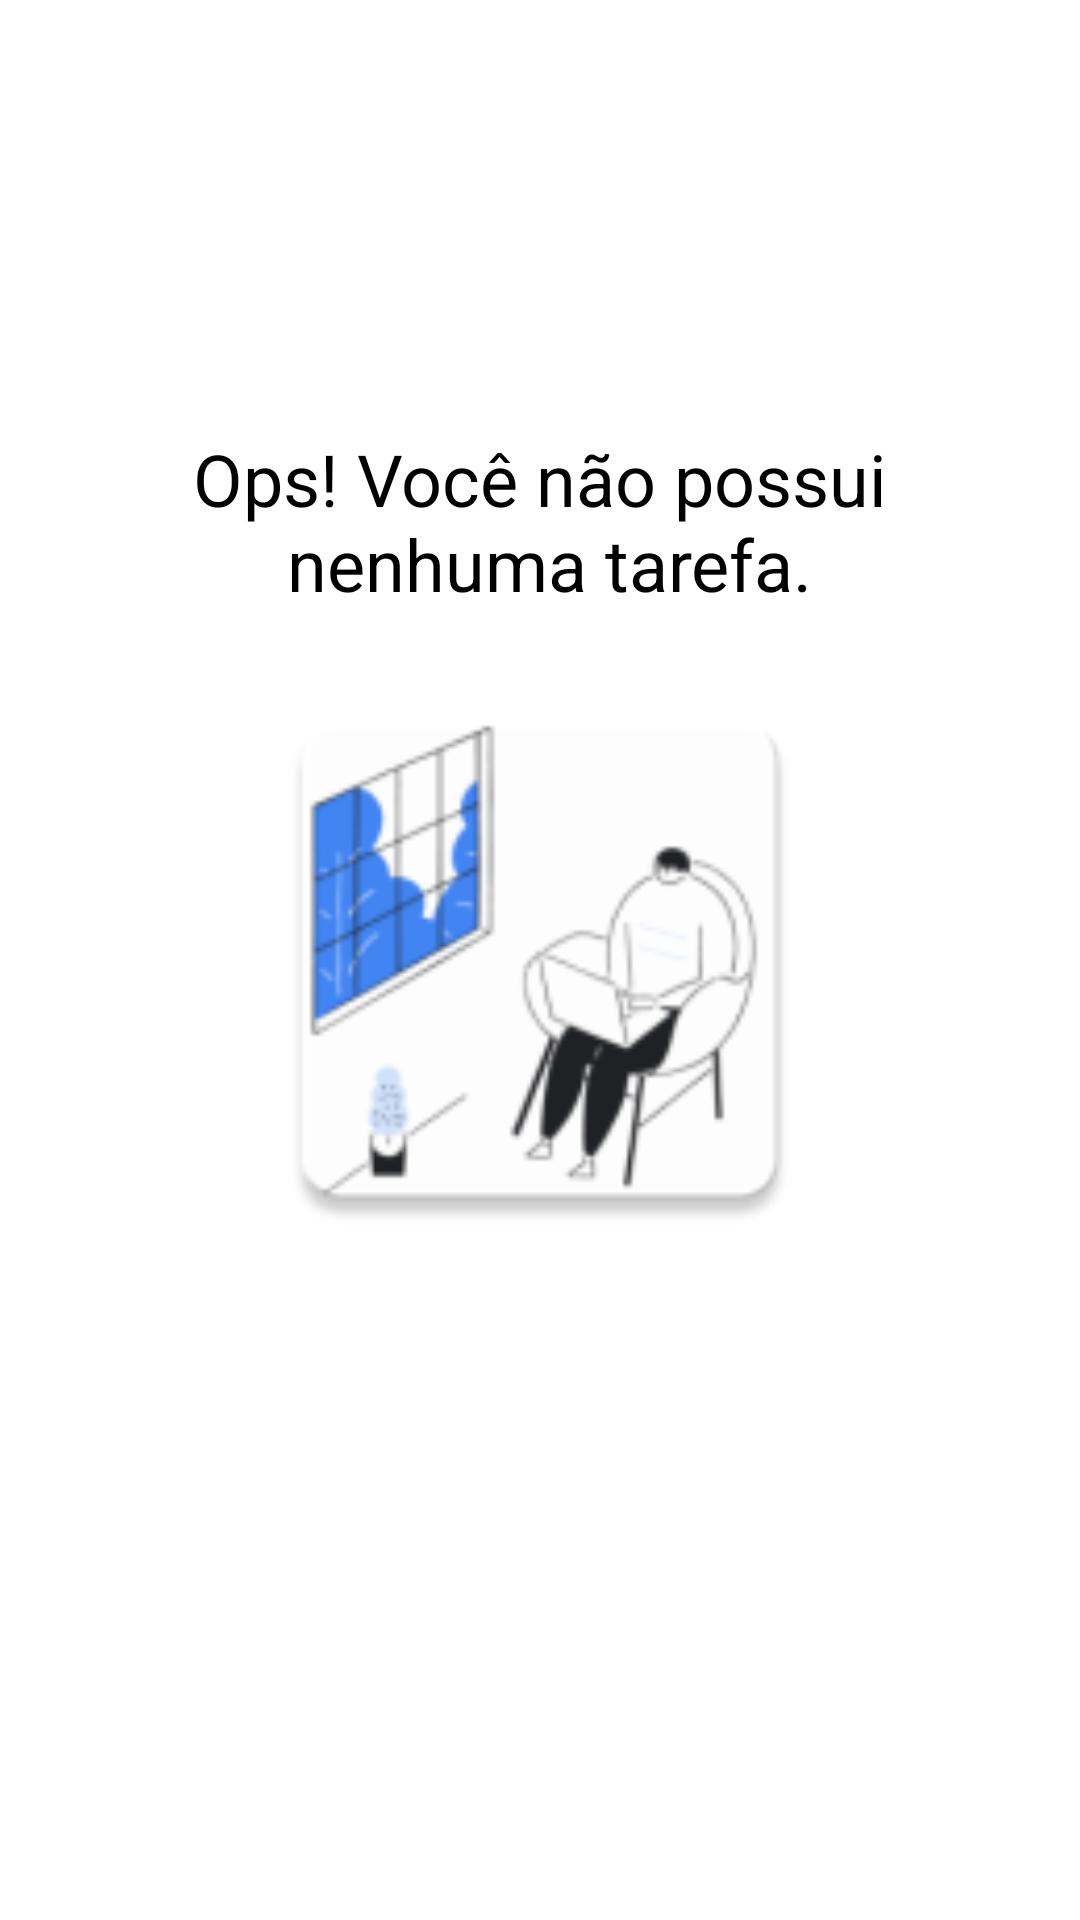

Produce the Android XML layout that renders to this screen, including the resource entries it uses.
<!-- AndroidManifest.xml: application theme Theme.Listando -->
<!-- res/layout/empty_state.xml -->
<?xml version="1.0" encoding="utf-8"?>
<androidx.constraintlayout.widget.ConstraintLayout xmlns:android="http://schemas.android.com/apk/res/android"
    xmlns:app="http://schemas.android.com/apk/res-auto"
    android:id="@+id/empty"
    android:layout_width="match_parent"
    android:layout_height="match_parent"
    android:layout_margin="16dp">

    <TextView
        android:id="@+id/tv_messege"
        app:layout_constraintStart_toStartOf="parent"
        app:layout_constraintEnd_toEndOf="parent"
        app:layout_constraintBottom_toTopOf="@id/iv_image"
        android:textSize="24sp"
        android:gravity="center"
        android:layout_marginBottom="16dp"
        android:textColor="@color/dpreto"
        android:layout_width="0dp"
        android:layout_height="wrap_content"
        android:text="@string/no_task" />

    <androidx.appcompat.widget.AppCompatImageView
        android:id="@+id/iv_image"
        android:layout_width="200dp"
        android:layout_height="200dp"
        app:layout_constraintTop_toTopOf="parent"
        app:layout_constraintBottom_toBottomOf="parent"
        app:layout_constraintStart_toStartOf="parent"
        app:layout_constraintEnd_toEndOf="parent"
        app:srcCompat="@mipmap/ic_empty"/>

</androidx.constraintlayout.widget.ConstraintLayout>
<!-- resources referenced by this layout -->
<resources>
  <color name="dpreto">#000000</color>
  <!-- mipmap ic_empty: png bitmap (mipmap-hdpi, 4282 bytes) -->
  <string name="no_task">Ops! Você não possui\n nenhuma tarefa.</string>
  <style name="Theme.Listando" parent="Theme.MaterialComponents.Light.NoActionBar">
          
          <item name="colorPrimary">@color/dpreto</item>
          <item name="colorPrimaryDark">@color/dpreto</item>
          
          <item name="colorSecondary">@color/dpreto</item>
          <item name="colorOnSecondary">@color/dbranco</item>
          
          <item name="android:statusBarColor" tools:targetApi="l">?attr/colorPrimaryVariant</item>
          
      </style>
  <color name="dbranco">#FFFFFFFF</color>
</resources>
